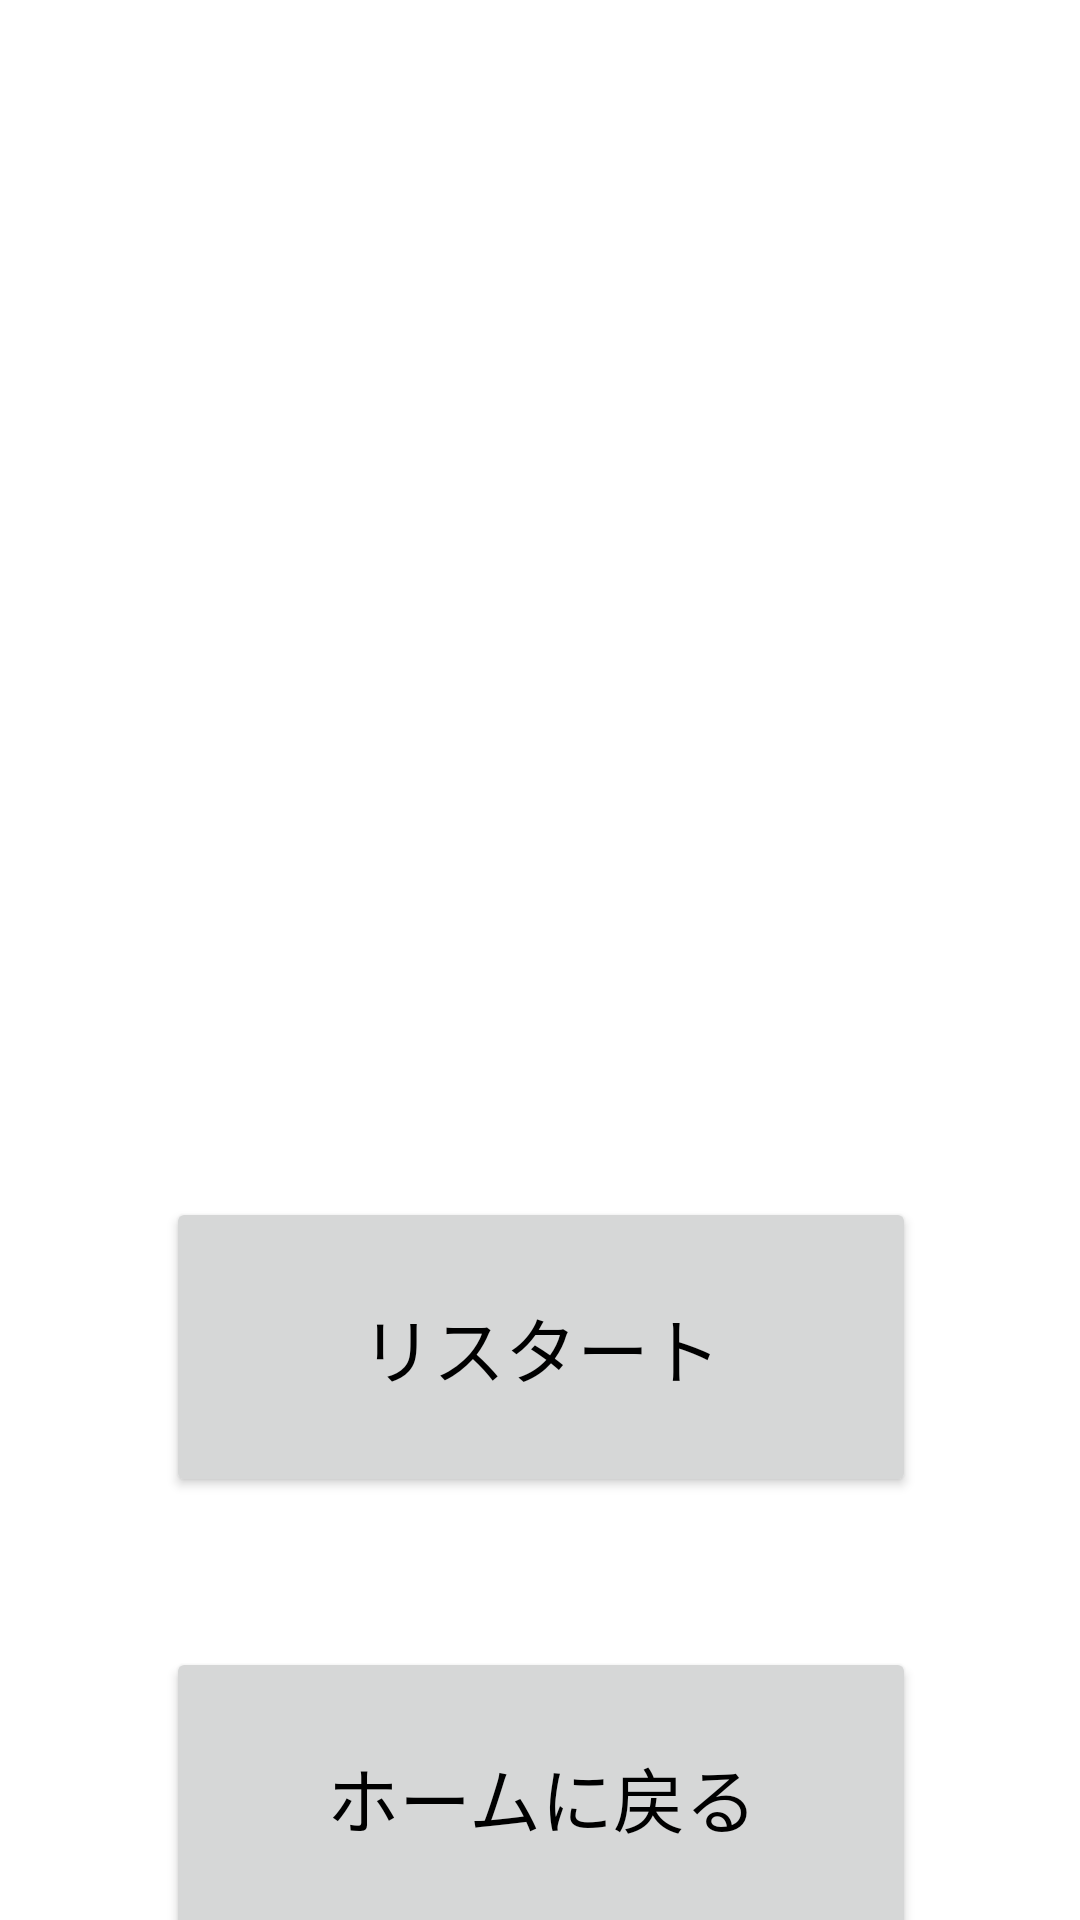

Reconstruct the res/layout file that produces this screen, plus the resources it refers to.
<!-- AndroidManifest.xml: application theme Theme.Quiz -->
<!-- res/layout/activity_main3.xml -->
<?xml version="1.0" encoding="utf-8"?>
<androidx.constraintlayout.widget.ConstraintLayout xmlns:android="http://schemas.android.com/apk/res/android"
    xmlns:app="http://schemas.android.com/apk/res-auto"
    xmlns:tools="http://schemas.android.com/tools"
    android:layout_width="match_parent"
    android:layout_height="match_parent"
    tools:context=".MainActivity3">

    <Button
        android:id="@+id/restart"
        android:layout_width="250dp"
        android:layout_height="100dp"
        android:layout_marginTop="100dp"
        android:text="@string/restart"
        android:textColor="@color/black"
        android:textSize="24sp"
        app:layout_constraintEnd_toEndOf="@+id/scoretext"
        app:layout_constraintStart_toStartOf="@+id/scoretext"
        app:layout_constraintTop_toBottomOf="@+id/scoretext" />

    <Button
        android:id="@+id/homebutton"
        android:layout_width="250dp"
        android:layout_height="100dp"
        android:layout_marginTop="50dp"
        android:text="@string/home"
        android:textColor="@color/black"
        android:textSize="24sp"
        app:layout_constraintEnd_toEndOf="@+id/restart"
        app:layout_constraintStart_toStartOf="@+id/restart"
        app:layout_constraintTop_toBottomOf="@+id/restart" />

    <TextView
        android:id="@+id/scoretext"
        android:layout_width="211dp"
        android:layout_height="149dp"
        android:layout_marginTop="150dp"
        android:text=""
        android:textSize="20sp"
        app:layout_constraintEnd_toEndOf="parent"
        app:layout_constraintStart_toStartOf="parent"
        app:layout_constraintTop_toTopOf="parent" />
</androidx.constraintlayout.widget.ConstraintLayout>
<!-- resources referenced by this layout -->
<resources>
  <color name="black">#FF000000</color>
  <string name="home">ホームに戻る</string>
  <string name="restart">リスタート</string>
  <style name="Theme.Quiz" parent="Theme.MaterialComponents.DayNight.DarkActionBar">
          
          <item name="colorPrimary">@color/color3</item>
          <item name="colorPrimaryVariant">@color/color1</item>
          <item name="colorOnPrimary">@color/white</item>
          
          <item name="colorSecondary">@color/teal_200</item>
          <item name="colorSecondaryVariant">@color/teal_700</item>
          <item name="colorOnSecondary">@color/black</item>
          
          <item name="android:statusBarColor" tools:targetApi="l">?attr/colorPrimaryVariant</item>
          
      </style>
  <color name="color3">#d7de09</color>
  <color name="color1">#9c1208</color>
  <color name="white">#FFFFFFFF</color>
  <color name="teal_200">#FF03DAC5</color>
  <color name="teal_700">#FF018786</color>
</resources>
